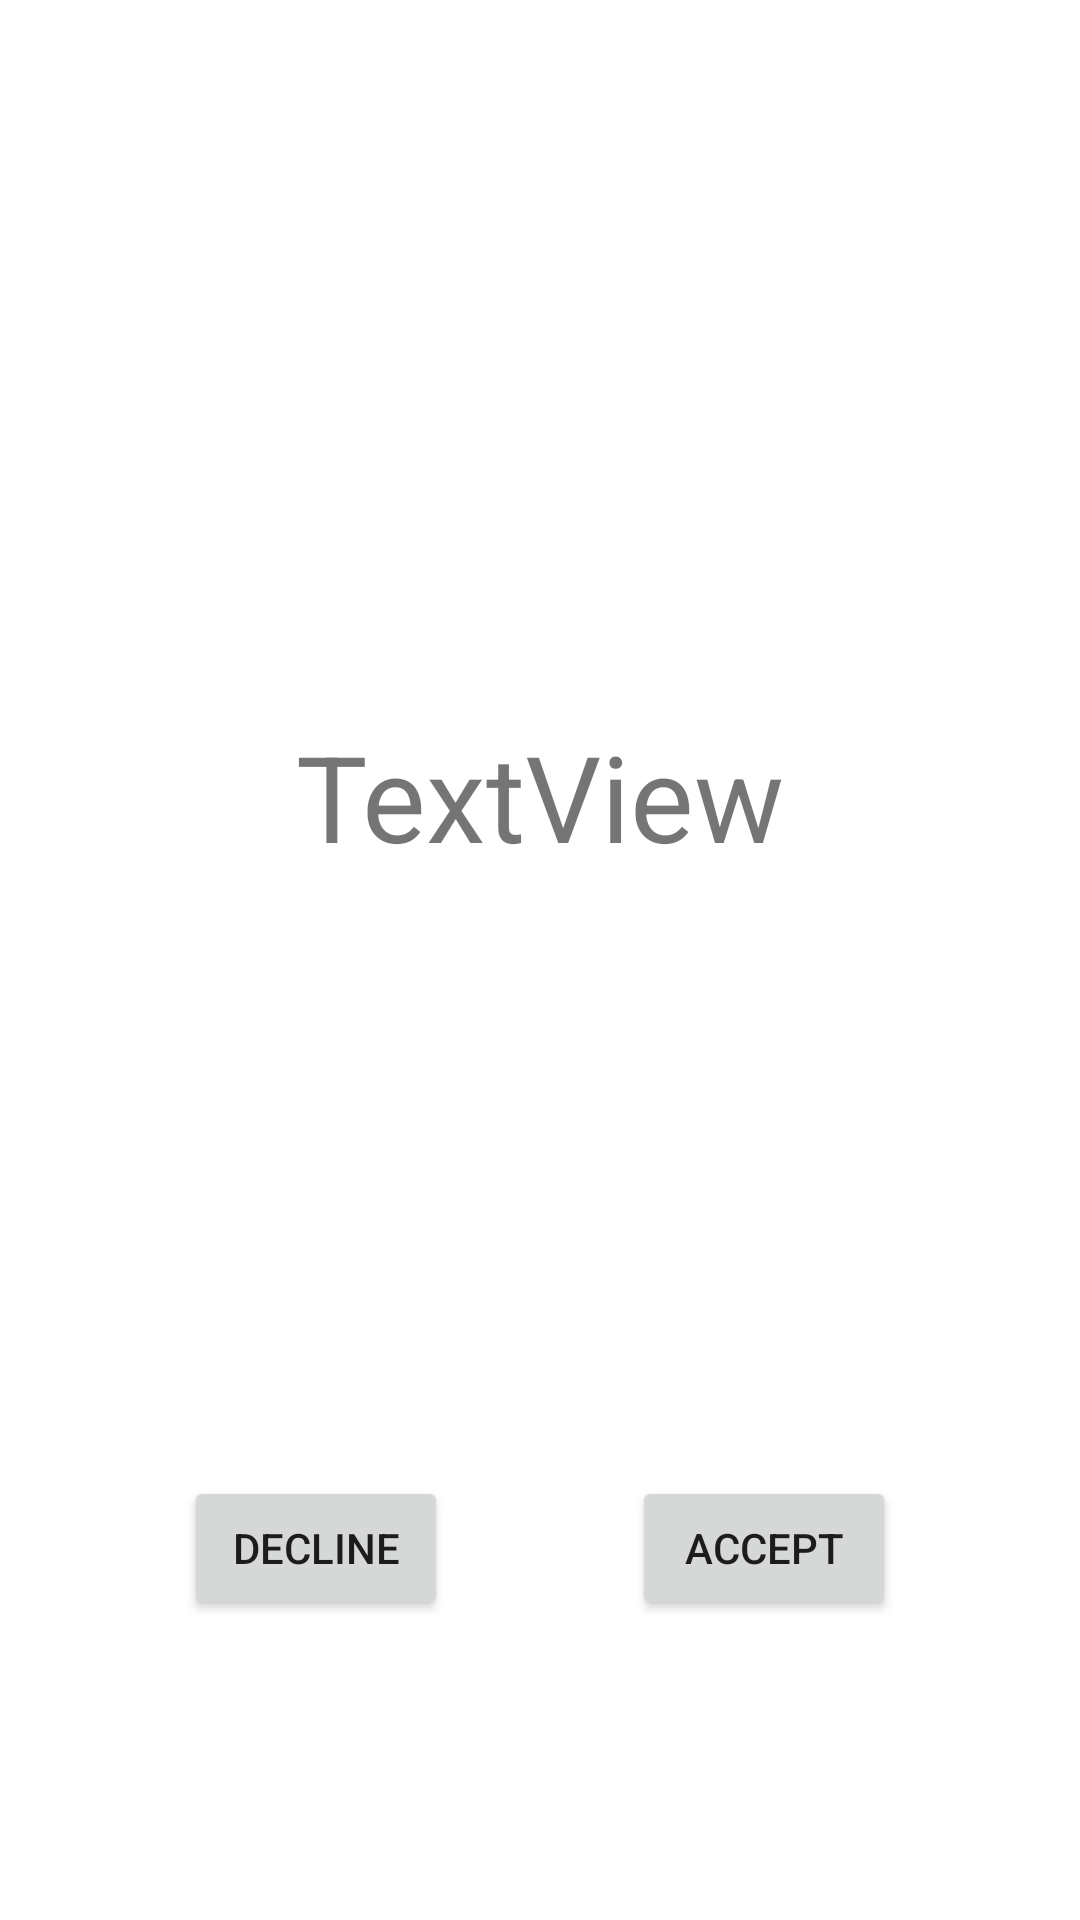

Produce the Android XML layout that renders to this screen, including the resource entries it uses.
<!-- AndroidManifest.xml: application theme Theme.HikingLog -->
<!-- res/layout/fragment_accept_request.xml -->
<?xml version="1.0" encoding="utf-8"?>
<androidx.constraintlayout.widget.ConstraintLayout xmlns:android="http://schemas.android.com/apk/res/android"
    xmlns:app="http://schemas.android.com/apk/res-auto"
    xmlns:tools="http://schemas.android.com/tools"
    android:id="@+id/fragAcceptRequest"
    android:layout_width="match_parent"
    android:layout_height="match_parent">

    <Button
        android:id="@+id/btnDecline"
        android:layout_width="wrap_content"
        android:layout_height="wrap_content"
        android:layout_marginBottom="100dp"
        android:text="Decline"
        app:layout_constraintBottom_toBottomOf="parent"
        app:layout_constraintEnd_toStartOf="@+id/btnAccept"
        app:layout_constraintHorizontal_bias="0.5"
        app:layout_constraintStart_toStartOf="parent" />

    <Button
        android:id="@+id/btnAccept"
        android:layout_width="wrap_content"
        android:layout_height="wrap_content"
        android:text="Accept"
        app:layout_constraintBottom_toBottomOf="@+id/btnDecline"
        app:layout_constraintEnd_toEndOf="parent"
        app:layout_constraintHorizontal_bias="0.5"
        app:layout_constraintStart_toEndOf="@+id/btnDecline"
        app:layout_constraintTop_toTopOf="@+id/btnDecline" />

    <TextView
        android:id="@+id/txtRequestMessage"
        android:layout_width="wrap_content"
        android:layout_height="wrap_content"
        android:layout_gravity="center_horizontal|center"
        android:layout_marginStart="32dp"
        android:layout_marginEnd="32dp"
        android:layout_marginBottom="200dp"
        android:gravity="center"
        android:text="TextView"
        android:textSize="40dp"
        app:layout_constraintBottom_toTopOf="@+id/btnDecline"
        app:layout_constraintEnd_toEndOf="parent"
        app:layout_constraintStart_toStartOf="parent" />
</androidx.constraintlayout.widget.ConstraintLayout>
<!-- resources referenced by this layout -->
<resources>
  <style name="Theme.HikingLog" parent="Theme.MaterialComponents.DayNight.DarkActionBar">
          
          <item name="colorPrimary">@color/purple_500</item>
          <item name="colorPrimaryVariant">@color/purple_700</item>
          <item name="colorOnPrimary">@color/white</item>
          
          <item name="colorSecondary">@color/teal_200</item>
          <item name="colorSecondaryVariant">@color/teal_700</item>
          <item name="colorOnSecondary">@color/black</item>
          
          <item name="android:statusBarColor">?attr/colorPrimaryVariant</item>
          
      </style>
  <color name="purple_500">#FF6200EE</color>
  <color name="purple_700">#FF3700B3</color>
  <color name="white">#FFFFFFFF</color>
  <color name="teal_200">#FF03DAC5</color>
  <color name="teal_700">#FF018786</color>
  <color name="black">#FF000000</color>
</resources>
